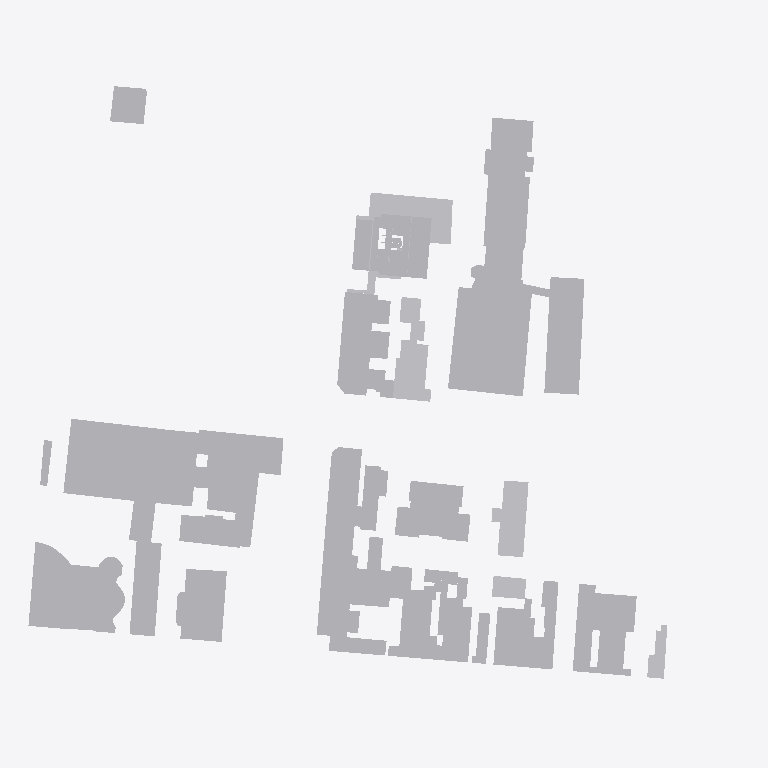
Plan cut of the same IFC building model at storey '01º PAVIMENTO' (level 4.32 m, cut at 5.72 m), seen from above with north up, elements coloured by IFC class: 65 other elements (light grey). Cut surfaces are drawn darker.
Extent 210.5 m × 176.3 m × 104.1 m (x, y, z). Storeys (29): 01º SUBSOLO at -4.14 m; TÉRREO at 0.00 m; 01º PAVIMENTO at 4.32 m; 02º PAVIMENTO at 7.20 m; 03º PAVIMENTO at 10.08 m; 04º PAVIMENTO at 12.96 m; 05º PAVIMENTO at 15.84 m; 06º PAVIMENTO at 19.26 m; 07º PAVIMENTO at 22.14 m; 08º PAVIMENTO at 25.02 m; 09º PAVIMENTO at 27.90 m; 10º PAVIMENTO at 30.78 m; 11º PAVIMENTO at 33.66 m; 12º PAVIMENTO at 36.54 m; 13º PAVIMENTO at 39.42 m; 14º PAVIMENTO at 42.30 m. Elements (640): 636 IfcBuildingElementProxy, 2 IfcCovering, 2 IfcWallStandardCase.

HEADER;
FILE_DESCRIPTION(('ViewDefinition [CoordinationView_V2.0]','Option [Elements to export: Visible elements (on all stories)]','Option [Partial Structure Display: Entire Model]','Option [IFC Domain: All]','Option [Structural Function: All Elements]','Option [Convert Grid elements: On]','Option [Convert IFC Annotations and Archicad 2D elements: Off]','[22 more]'),'2;1');
FILE_NAME('G:\\Drives compartilhados\\SPOL B6 Projects\\B288 APENINOS - UMÃ\\6-4. Work\\650','2025-02-19T12:31:45',('SPOL ARCHITECTS'),('SPOL ARCHITECTS'),'DDS_IFC v3.0','IFC file generated by Graphisoft Archicad 27.0.0','SPOL ARCHITECTS');
FILE_SCHEMA(('IFC2X3'));
ENDSEC;
DATA;
#1=IFCPROJECT('3Dv$5xJKkUDQ$2Jgy_Zlmr',#2,'B288 - APENINOS - UMÃ',$,$,$,'R00',(#3),#4);
#26=IFCSITE('20FpTZCqJy2vhVJYtjuIce',#2,'Site',$,$,#701,#702,$,.ELEMENT.,(-23,-34,-28,-400000),(-46,-38,-21,-300000),814000.0,$,#703);
#2040=IFCBUILDING('00tMo7QcxqWdIGvc4sMN2A',#2,'APENINOS - UMÃ','{INSERIR DESCRIÇÃO DO PROJETO}',$,#2039,$,$,.ELEMENT.,$,$,#4686);
#14566=IFCBUILDINGSTOREY('1oZ0wPs_PE8ANCPg3bIs4j',#2,'TÉRREO',$,$,#4656,$,$,.ELEMENT.,0.0);
#14565=IFCBUILDINGSTOREY('342CPk89f3NPrdQRs3t_4w',#2,'01º SUBSOLO',$,$,#4655,$,$,.ELEMENT.,-4140.0);
#14568=IFCBUILDINGSTOREY('0OXQrWFhr0DRBTCiX7YIgn',#2,'02º PAVIMENTO',$,$,#4658,$,$,.ELEMENT.,7200.0);
#14570=IFCBUILDINGSTOREY('2F0V3QPDDFMRTpJqxqPeZR',#2,'03º PAVIMENTO',$,$,#4659,$,$,.ELEMENT.,10080.0);
#14572=IFCBUILDINGSTOREY('3y21AUC9X4yAqzLGUny16E',#2,'04º PAVIMENTO',$,$,#4660,$,$,.ELEMENT.,12960.0);
#14576=IFCBUILDINGSTOREY('3ySL$D8ODFvRIMq9PR72tb',#2,'06º PAVIMENTO',$,$,#4662,$,$,.ELEMENT.,19260.0);
#14574=IFCBUILDINGSTOREY('0cQgtGUEv61e7lB$vksuUz',#2,'05º PAVIMENTO',$,$,#4661,$,$,.ELEMENT.,15840.0);
#14578=IFCBUILDINGSTOREY('1yaNQi2t19cuqQkJ73IGRA',#2,'07º PAVIMENTO',$,$,#4663,$,$,.ELEMENT.,22140.0);
#14584=IFCBUILDINGSTOREY('3MVP_BXIj5Zg7DWasvm_S4',#2,'10º PAVIMENTO',$,$,#4666,$,$,.ELEMENT.,30780.0);
#14582=IFCBUILDINGSTOREY('2dGtNkr8D7vhdR48jb9YtZ',#2,'09º PAVIMENTO',$,$,#4665,$,$,.ELEMENT.,27900.0);
#14580=IFCBUILDINGSTOREY('3SvhlWaVj9affFt$OHnAg2',#2,'08º PAVIMENTO',$,$,#4664,$,$,.ELEMENT.,25020.0);
#14586=IFCBUILDINGSTOREY('3eXQRLLJD0eg$0nh4NOGmc',#2,'11º PAVIMENTO',$,$,#4667,$,$,.ELEMENT.,33660.0);
#14590=IFCBUILDINGSTOREY('32zCTD_J908eeOWYPi7svq',#2,'13º PAVIMENTO',$,$,#4669,$,$,.ELEMENT.,39420.0);
#14594=IFCBUILDINGSTOREY('0jaa4fOenBigaYncZEp7Dk',#2,'15º PAVIMENTO',$,$,#4671,$,$,.ELEMENT.,45180.0);
#14592=IFCBUILDINGSTOREY('1dJgINIi92a8FA7wEj7rcR',#2,'14º PAVIMENTO',$,$,#4670,$,$,.ELEMENT.,42300.0);
#14596=IFCBUILDINGSTOREY('2nR1x0eSH0ARaSYgKo_fR1',#2,'16º PAVIMENTO',$,$,#4672,$,$,.ELEMENT.,48060.0);
#14600=IFCBUILDINGSTOREY('00FZsRrk500AbSU77eUOno',#2,'18º PAVIMENTO',$,$,#4674,$,$,.ELEMENT.,53820.0);
#14598=IFCBUILDINGSTOREY('2tgKkFeZD1KQyoZmuuEiuH',#2,'17º PAVIMENTO',$,$,#4673,$,$,.ELEMENT.,50940.0);
#14588=IFCBUILDINGSTOREY('0g_y6o4_13NBWB_C5poudL',#2,'12º PAVIMENTO',$,$,#4668,$,$,.ELEMENT.,36540.0);
#14602=IFCBUILDINGSTOREY('3RAdbEylzB$8eigKvq3r7N',#2,'19º PAVIMENTO',$,$,#4675,$,$,.ELEMENT.,56700.0);
#14604=IFCBUILDINGSTOREY('0hn0hC6s5B9PUnRXlwEvGH',#2,'20º PAVIMENTO',$,$,#4676,$,$,.ELEMENT.,59580.0);
#14606=IFCBUILDINGSTOREY('0q3SXCe4f5VODlqrJU0F4c',#2,'21º PAVIMENTO',$,$,#4677,$,$,.ELEMENT.,62460.0);
#14610=IFCBUILDINGSTOREY('1NR7p9GyLEghfzVClDuONn',#2,'23º PAVIMENTO',$,$,#4679,$,$,.ELEMENT.,68220.0);
#14608=IFCBUILDINGSTOREY('2YoOHxrRD89hjkGLtrdtbp',#2,'22º PAVIMENTO',$,$,#4678,$,$,.ELEMENT.,65340.0);
#14612=IFCBUILDINGSTOREY('0EYstN0gP5AgCBTpySJIbJ',#2,'24º PAVIMENTO',$,$,#4680,$,$,.ELEMENT.,71280.0);
#14614=IFCBUILDINGSTOREY('0XAqkm2JD4puRfZbhJtckp',#2,'25º PAVIMENTO',$,$,#4681,$,$,.ELEMENT.,75600.0);
#14616=IFCBUILDINGSTOREY('3OLchirVTCle6IrkbVABFB',#2,'ATICO',$,$,#4682,$,$,.ELEMENT.,78840.0);
#14622=IFCBUILDINGSTOREY('2N89chO4n9_9VD46UxjdQV',#2,'01º PAVIMENTO',$,$,#4657,$,$,.ELEMENT.,4320.0);
#14618=IFCBUILDINGSTOREY('1gVc85LdLCwuRMUByAc9gp',#2,'RESERVATÓRIOS',$,$,#4683,$,$,.ELEMENT.,81340.0);
#2407=IFCBUILDINGELEMENTPROXY('113wPL7s1Bxwyg_4AIwRvZ',#2,'FA3',$,$,#10562,#901,'410FA655-1F60-4BEF-AF2A-F84292E9BE63',$);
#2288=IFCBUILDINGELEMENTPROXY('2PjmoeBg5499vLYRo6QQxD',#2,'FA3',$,$,#10240,#841,'99B70CA8-2EA1-4424-9E55-89BC8669AECD',$);
#2419=IFCBUILDINGELEMENTPROXY('0KG462zJD6mwMsL_f6UrFL',#2,'FA3',$,$,#10594,#907,'14404182-F533-46C3-A5B6-57EA467B53D5',$);
#2415=IFCBUILDINGELEMENTPROXY('2N0rZ4_vj88vygDYjLu8mY',#2,'FA3',$,$,#10583,#905,'970358C4-FB9B-4823-9F2A-362B55E08C22',$);
#2374=IFCBUILDINGELEMENTPROXY('0v6vaXfvHANPgMLMo5z5Yc',#2,'FA3',$,$,#10482,#885,'391B9921-A794-4A5D-9A96-556C85F458A6',$);
#2422=IFCBUILDINGELEMENTPROXY('0XAEX12tvBOwo$cbk3zJVl',#2,'FA3',$,$,#10605,#897,'2128E841-0B7E-4B63-ACBF-9A5B83F537EF',$);
#2275=IFCBUILDINGELEMENTPROXY('0X8CbTRVvFBuKFIGewthOs',#2,'FA3',$,$,#10201,#833,'2120C95D-6DFE-4F2F-850F-490A3ADEB636',$);
#2280=IFCBUILDINGELEMENTPROXY('1T$eel9f19XfLJaTHJTI8S',#2,'FA3',$,$,#10218,#837,'5DFE8A2F-2690-4986-9553-91D45375221C',$);
#2344=IFCBUILDINGELEMENTPROXY('0wdY8xlF5EzBV33ItEIaBa',#2,'FA3',$,$,#10395,#869,'3A9E223B-BCF1-4EF4-B7C3-0D2DCE4A42E4',$);
#2362=IFCBUILDINGELEMENTPROXY('0ohX9cj8fFmRjvF0OUX_tw',#2,'',$,$,#10440,#879,'32AE1266-B48A-4FC1-BB79-3C061E87EDFA',$);
#2276=IFCBUILDINGELEMENTPROXY('2BqKp63xj9vugY09cRE6gu',#2,'FA3',$,$,#10200,#835,'8BD14CC6-0FBB-49E7-8AA2-00999B386AB8',$);
#2228=IFCBUILDINGELEMENTPROXY('0iN6De28f3YQ9w3OGSgvSg',#2,'FA3',$,$,#10068,#811,'2C5C6368-088A-4389-A27A-0D841CAB972A',$);
#2239=IFCBUILDINGELEMENTPROXY('1cvQq1fnrBsBsrkKQH0_4b',#2,'FA3',$,$,#10107,#817,'66E5AD01-A71D-4BD8-BDB5-B9469103E125',$);
#2196=IFCBUILDINGELEMENTPROXY('2O5EdGqTf6Dxjqhnos4eDe',#2,'FA3',$,$,#9987,#795,'9814E9D0-D1DA-4637-BB74-AF1CB6128368',$);
#2306=IFCBUILDINGELEMENTPROXY('0sJu_Xt5n8ixopDiALMQFS',#2,'FA3',$,$,#10286,#851,'364F8FA1-DC5C-48B3-BCB3-36C29559A3DC',$);
#2135=IFCBUILDINGELEMENTPROXY('2fl9D8DkbBxACebx271W7A',#2,'FA3',$,$,#9821,#765,'A9BC9348-36E9-4BEC-A328-97B0870601CA',$);
#2371=IFCBUILDINGELEMENTPROXY('3kMTCRN490$OzXogYJ1pB6',#2,'FA3',$,$,#10465,#883,'EE59D31B-5C42-40FD-8F61-CAA8930732C6',$);
#2206=IFCBUILDINGELEMENTPROXY('1S8Pimmbv5aQOFwx4mGRrP',#2,'FA3',$,$,#10013,#799,'5C219B30-C25E-4591-A60F-EBB13041BD59',$);
#2244=IFCBUILDINGELEMENTPROXY('2HKzZKDZH6ROfPNVOHOX_3',#2,'FA3',$,$,#10119,#819,'9153D8D4-3634-466D-8A59-5DF611621F83',$);
#2368=IFCBUILDINGELEMENTPROXY('06LyeubD90Xw8uF3Wn2xW2',#2,'FA3',$,$,#10460,#881,'0657CA38-94D2-4087-A238-3C38310BB802',$);
#2304=IFCBUILDINGELEMENTPROXY('2OTQZtGvL7zB5YLeeviEKn',#2,'FA3',$,$,#10284,#849,'9875A8F7-4395-47F4-B162-568A39B0E531',$);
#2525=IFCBUILDINGELEMENTPROXY('0np4Wcibn5Jg8_vx$L2ovC',#2,'NR',$,$,#10794,#963,'31CC4826-B25C-454E-A23E-E7BFD50B2E4C',$);
#2296=IFCBUILDINGELEMENTPROXY('3nXqCZ51f9YfOeSuE2f35U',#2,'FA3',$,$,#10261,#845,'F1874323-141A-498A-9628-738382A4315E',$);
#2360=IFCBUILDINGELEMENTPROXY('1DRGcXFy11yRlzbI8mQpvt',#2,'FA3',$,$,#10438,#877,'4D6D09A1-3FC0-41F1-BBFD-9522306B3E77',$);
#2284=IFCBUILDINGELEMENTPROXY('3Yy85dJVf66uE31gHyCAMC',#2,'FA3',$,$,#10229,#839,'E2F08167-4DFA-461B-8383-06A47C30A58C',$);
#2232=IFCBUILDINGELEMENTPROXY('30hrYVMRL7dRbL6lKrn0c$',#2,'FA3',$,$,#10080,#813,'C0AF589F-59B5-479D-B955-1AF535C409BF',$);
#2200=IFCBUILDINGELEMENTPROXY('3B3Zi4Azv0oATXs5YLOxuB',#2,'FA3',$,$,#9998,#797,'CB0E3B04-2BDE-40C8-A761-D8589563BE0B',$);
#2236=IFCBUILDINGELEMENTPROXY('3DIOae_5HEUw8oRAhrH1SO',#2,'FA3',$,$,#10091,#815,'CD498928-F854-4E7B-A232-6CAAF5441718',$);
#2211=IFCBUILDINGELEMENTPROXY('1JCEkwtlrAphYZWoPUjWbB',#2,'FA3',$,$,#10024,#801,'5330EBBA-DEFD-4ACE-B8A3-83265EB6094B',$);
#2117=IFCBUILDINGELEMENTPROXY('0_hpayDHT8DeSA1gBS8Ges',#2,'TÉRREO',$,$,#9786,#753,'3EAF393C-3517-4836-870A-06A2DC210A36',$);
#2184=IFCBUILDINGELEMENTPROXY('3njP6TAhXC8ukZb4o7_96X',#2,'',$,$,#9955,#789,'F1B5919D-2AB8-4C23-8BA3-944C87F891A1',$);
#2180=IFCBUILDINGELEMENTPROXY('1LbRJRwLb37h95UguZTZK9',#2,'FA3',$,$,#9937,#787,'5595B4DB-E959-431E-B245-7AAE23763509',$);
#2192=IFCBUILDINGELEMENTPROXY('3v0cZkKOL9pfqv1G$u$Dyq',#2,'',$,$,#9976,#793,'F90268EE-5185-49CE-9D39-050FF8FCDF34',$);
#2185=IFCBUILDINGELEMENTPROXY('3AUUUq7cH3uebrjmt8AZ$U',#2,'',$,$,#9956,#791,'CA79E7B4-1E64-43E2-8975-B70DC82A3FDE',$);
#2132=IFCBUILDINGELEMENTPROXY('2Mp3rDnNb0GwDK_L6UlWWS',#2,'FA3',$,$,#9808,#761,'96CC3D4D-C579-4043-A354-F9519EBE081C',$);
#2259=IFCBUILDINGELEMENTPROXY('35p00ZmZbFSfOsjCI$pmdf',#2,'FA3',$,$,#10156,#825,'C5CC0023-C239-4F72-9636-B4C4BFCF09E9',$);
#2174=IFCBUILDINGELEMENTPROXY('0ZsqGdxoLDmAcBk9Sb_nkj',#2,'FA3',$,$,#9923,#785,'23DB4427-EF25-4DC0-A98B-B89725FB1BAD',$);
#2300=IFCBUILDINGELEMENTPROXY('0wOo8AXPH3hxwh$mO$Lpuz',#2,'FA3',$,$,#10274,#847,'3A63220A-8594-43AF-BEAB-FF063F573E3D',$);
#2498=IFCBUILDINGELEMENTPROXY('1UqYY0ua99NRvS7bCJBlxg',#2,'R2V',$,$,#10749,#949,'5ED22880-E242-495D-BE5C-1E53132EFEEA',$);
#2246=IFCBUILDINGELEMENTPROXY('3HNHp4W7rDlxEx$ggxwUk$',#2,'FA3',$,$,#10127,#821,'D15D1CC4-807D-4DBF-B3BB-FEAABBE9EBBF',$);
#2515=IFCBUILDINGELEMENTPROXY('0aFZGSUk11BucIW3LFzPqQ',#2,'NR',$,$,#10776,#959,'243E341C-7AE0-412F-8992-80354FF59D1A',$);
#2289=IFCBUILDINGELEMENTPROXY('3kVyPqN55C19EX9nnYlaA$',#2,'FA3',$,$,#10241,#843,'EE7FC674-5C51-4C04-93A1-271C62BE42BF',$);
#2119=IFCBUILDINGELEMENTPROXY('3qnI_rOQvBwOaLAaeI21EL',#2,'TÉRREO',$,$,#9787,#757,'F4C52FB5-61AE-4BE9-8915-2A4A12081395',$);
#2434=IFCBUILDINGELEMENTPROXY('3MvYKqicD3r9ZB8Wl9rqxf',#2,'NR',$,$,#10637,#915,'D6E62534-B263-43D4-98CB-220BC9D74EE9',$);
#2468=IFCBUILDINGELEMENTPROXY('18NJsbPjLC$QS0YE1WQPt7',#2,'NR',$,$,#10696,#933,'485D3DA5-66D5-4CFD-A700-88E060699DC7',$);
#2503=IFCBUILDINGELEMENTPROXY('3OOz8nvZnCqPWSkfbwpsyq',#2,'HMP',$,$,#10758,#951,'D863D231-E63C-4CD1-981C-BA997ACF6F34',$);
#2521=IFCBUILDINGELEMENTPROXY('10jPpQFuT4ee86qK0MzUcf',#2,'NR',$,$,#10789,#961,'40B59CDA-3F87-44A2-8206-D14016F5E9A9',$);
#2529=IFCBUILDINGELEMENTPROXY('1iEeh7oF52RwENCHxJXDzn',#2,'NR',$,$,#10801,#965,'6C3A8AC7-C8F1-426F-A397-311ED384DF71',$);
#2488=IFCBUILDINGELEMENTPROXY('2q6XgQxc9CG9ToPp8oWRpw',#2,'R2V',$,$,#10729,#943,'B41A1A9A-EE62-4C40-9772-67323281BCFA',$);
#2508=IFCBUILDINGELEMENTPROXY('33y6aKi$14JhaZ7F9sqF4G',#2,'R2V',$,$,#10769,#953,'C3F06914-B3F0-444E-B923-1CF276D0F110',$);
#2463=IFCBUILDINGELEMENTPROXY('1Vvzdzzr5AJx8_8o2BEGR2',#2,'NR',$,$,#10685,#931,'5FE7D9FD-F751-4A4F-B23E-23208B3906C2',$);
#2460=IFCBUILDINGELEMENTPROXY('2gZgWWQqfBshd7SOn3HUaI',#2,'NR',$,$,#10679,#929,'AA8EA820-6B4A-4BDA-B9C7-718C4345E912',$);
#2429=IFCBUILDINGELEMENTPROXY('0KlRCOCbT1APL4H$Hhldqa',#2,'NR',$,$,#10627,#911,'14BDB318-3257-4129-9544-47F46BBE7D24',$);
#2480=IFCBUILDINGELEMENTPROXY('0uM82vHqv9Wvgkk0Eyfre5',#2,'NR',$,$,#10713,#939,'385880B9-474E-4983-9AAE-B803BCA75A05',$);
#2483=IFCBUILDINGELEMENTPROXY('3Yv0Tv$6r84xLfTyymx2DR',#2,'NR',$,$,#10720,#941,'E2E40779-FC6D-4813-B569-77CF30EC235B',$);
#2115=IFCBUILDINGELEMENTPROXY('1F6uf2jJTAvBT6dCCCC5Pp',#2,'',$,$,#9782,#751,'4F1B8A42-B537-4AE4-B746-9CC30C305673',$);
#2126=IFCBUILDINGELEMENTPROXY('0Vl5YKoKf2pQ6FvKb2TZIP',#2,'TÉRREO',$,$,#9805,#759,'1FBC5894-C94A-42CD-A18F-E54942763499',$);
#2472=IFCBUILDINGELEMENTPROXY('1FtHivle56P90GykRPYsCd',#2,'R2V',$,$,#10701,#935,'4FDD1B39-BE81-4664-9010-F2E6D98B6327',$);
#2473=IFCBUILDINGELEMENTPROXY('0miYTGBSr8aBqQJ86A6g9B',#2,'R2V',$,$,#10702,#937,'30B22750-2DCD-4890-BD1A-4C818A1AA24B',$);
#2438=IFCBUILDINGELEMENTPROXY('2U4h9AzJf1FQGpOc79Yws8',#2,'NR',$,$,#10643,#917,'9E12B24A-F53A-413D-A433-6261C98BAD88',$);
#2444=IFCBUILDINGELEMENTPROXY('2loN5Ikmv24xLBEXJBrgcb',#2,'NR',$,$,#10668,#921,'AFC97152-BB0E-4213-B54B-3A14CBD6A9A5',$);
#2448=IFCBUILDINGELEMENTPROXY('29iAs42ijC9ub1oNOQwz4D',#2,'NR',$,$,#10657,#923,'89B0AD84-0ACB-4C27-8941-C9761AEBD10D',$);
#2450=IFCBUILDINGELEMENTPROXY('3PJseA2AP6ivbECBxxXfw9',#2,'NR',$,$,#10658,#925,'D94F6A0A-08A6-46B3-994E-30BEFB869E89',$);
#2454=IFCBUILDINGELEMENTPROXY('3mo1t9WI91hfetFs3NZVIA',#2,'NR',$,$,#10669,#927,'F0C81DC9-8122-41AE-9A37-3F60D78DF48A',$);
#2510=IFCBUILDINGELEMENTPROXY('3_q9llHgH8iRkxnmo3ifu6',#2,'R2V',$,$,#10768,#955,'FED09BEF-46A4-48B1-BBBB-C70C83B29E06',$);
ENDSEC;
